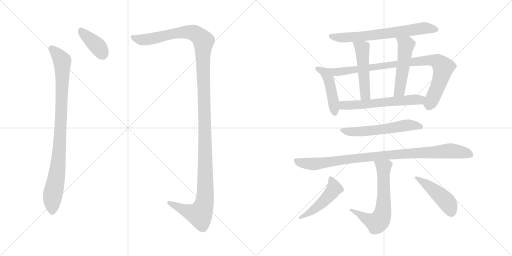
t = 0.00 s
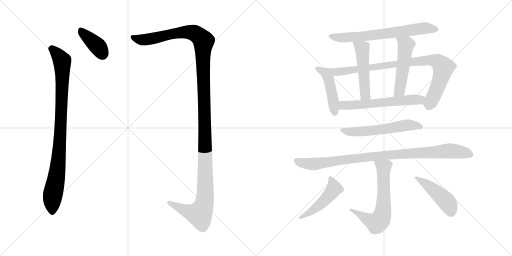
t = 2.23 s
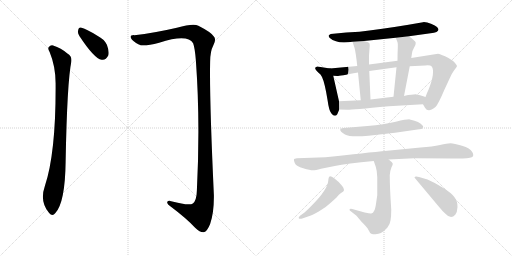
t = 4.47 s
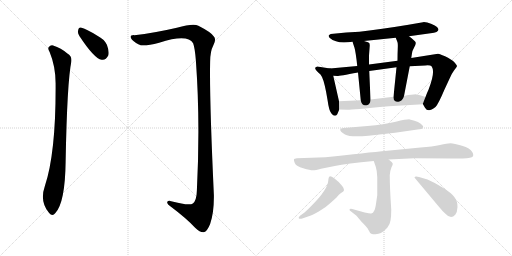
t = 6.70 s
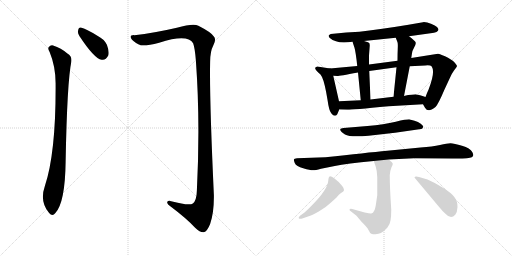
t = 8.94 s
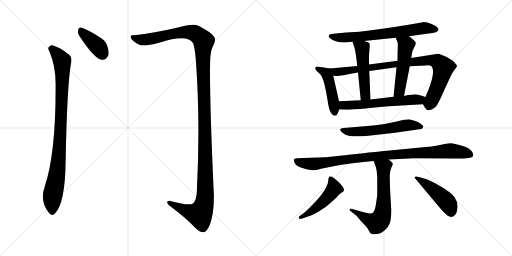
t = 11.17 s

The animated SVG that drew these frames (rendered in a browser with its animation timeline set to each time). Animation: 14 CSS @keyframes rules; one cycle of 11.17 s.

<svg version="1.1" viewBox="0 0 2048 1024" xmlns="http://www.w3.org/2000/svg">
  <g stroke="lightgray" stroke-dasharray="1,1" stroke-width="1" transform="scale(4, 4)">
    <line x1="0" y1="0" x2="256" y2="256"></line>
    <line x1="256" y1="0" x2="0" y2="256"></line>
    <line x1="128" y1="0" x2="128" y2="256"></line>
    <line x1="0" y1="128" x2="256" y2="128"></line>
    <line x1="256" y1="0" x2="512" y2="256"></line>
    <line x1="512" y1="0" x2="256" y2="256"></line>
    <line x1="384" y1="0" x2="384" y2="256"></line>
    <line x1="256" y1="128" x2="512" y2="128"></line>
  </g>
<g transform="scale(1, -1) translate(0, -850)">
   <style type="text/css">
    @keyframes keyframes0 {
      from {
       stroke: black;
       stroke-dashoffset: 392;
       stroke-width: 128;
       }
       56% {
       animation-timing-function: step-end;
       stroke: black;
       stroke-dashoffset: 0;
       stroke-width: 128;
       }
       to {
       stroke: black;
       stroke-width: 1024;
       }
       }
       #make-me-a-hanzi-animation-0 {
         animation: keyframes0 0.569010s both;
         animation-delay: 0.000000s;
         animation-timing-function: linear;
       }
    @keyframes keyframes1 {
      from {
       stroke: black;
       stroke-dashoffset: 926;
       stroke-width: 128;
       }
       75% {
       animation-timing-function: step-end;
       stroke: black;
       stroke-dashoffset: 0;
       stroke-width: 128;
       }
       to {
       stroke: black;
       stroke-width: 1024;
       }
       }
       #make-me-a-hanzi-animation-1 {
         animation: keyframes1 1.003581s both;
         animation-delay: 0.569010s;
         animation-timing-function: linear;
       }
    @keyframes keyframes2 {
      from {
       stroke: black;
       stroke-dashoffset: 1382;
       stroke-width: 128;
       }
       82% {
       animation-timing-function: step-end;
       stroke: black;
       stroke-dashoffset: 0;
       stroke-width: 128;
       }
       to {
       stroke: black;
       stroke-width: 1024;
       }
       }
       #make-me-a-hanzi-animation-2 {
         animation: keyframes2 1.374674s both;
         animation-delay: 1.572591s;
         animation-timing-function: linear;
       }
    @keyframes keyframes3 {
      from {
       stroke: black;
       stroke-dashoffset: 673;
       stroke-width: 128;
       }
       69% {
       animation-timing-function: step-end;
       stroke: black;
       stroke-dashoffset: 0;
       stroke-width: 128;
       }
       to {
       stroke: black;
       stroke-width: 1024;
       }
       }
       #make-me-a-hanzi-animation-3 {
         animation: keyframes3 0.797689s both;
         animation-delay: 2.947265s;
         animation-timing-function: linear;
       }
    @keyframes keyframes4 {
      from {
       stroke: black;
       stroke-dashoffset: 452;
       stroke-width: 128;
       }
       60% {
       animation-timing-function: step-end;
       stroke: black;
       stroke-dashoffset: 0;
       stroke-width: 128;
       }
       to {
       stroke: black;
       stroke-width: 1024;
       }
       }
       #make-me-a-hanzi-animation-4 {
         animation: keyframes4 0.617839s both;
         animation-delay: 3.744954s;
         animation-timing-function: linear;
       }
    @keyframes keyframes5 {
      from {
       stroke: black;
       stroke-dashoffset: 884;
       stroke-width: 128;
       }
       74% {
       animation-timing-function: step-end;
       stroke: black;
       stroke-dashoffset: 0;
       stroke-width: 128;
       }
       to {
       stroke: black;
       stroke-width: 1024;
       }
       }
       #make-me-a-hanzi-animation-5 {
         animation: keyframes5 0.969401s both;
         animation-delay: 4.362793s;
         animation-timing-function: linear;
       }
    @keyframes keyframes6 {
      from {
       stroke: black;
       stroke-dashoffset: 498;
       stroke-width: 128;
       }
       62% {
       animation-timing-function: step-end;
       stroke: black;
       stroke-dashoffset: 0;
       stroke-width: 128;
       }
       to {
       stroke: black;
       stroke-width: 1024;
       }
       }
       #make-me-a-hanzi-animation-6 {
         animation: keyframes6 0.655273s both;
         animation-delay: 5.332194s;
         animation-timing-function: linear;
       }
    @keyframes keyframes7 {
      from {
       stroke: black;
       stroke-dashoffset: 507;
       stroke-width: 128;
       }
       62% {
       animation-timing-function: step-end;
       stroke: black;
       stroke-dashoffset: 0;
       stroke-width: 128;
       }
       to {
       stroke: black;
       stroke-width: 1024;
       }
       }
       #make-me-a-hanzi-animation-7 {
         animation: keyframes7 0.662598s both;
         animation-delay: 5.987467s;
         animation-timing-function: linear;
       }
    @keyframes keyframes8 {
      from {
       stroke: black;
       stroke-dashoffset: 592;
       stroke-width: 128;
       }
       66% {
       animation-timing-function: step-end;
       stroke: black;
       stroke-dashoffset: 0;
       stroke-width: 128;
       }
       to {
       stroke: black;
       stroke-width: 1024;
       }
       }
       #make-me-a-hanzi-animation-8 {
         animation: keyframes8 0.731771s both;
         animation-delay: 6.650065s;
         animation-timing-function: linear;
       }
    @keyframes keyframes9 {
      from {
       stroke: black;
       stroke-dashoffset: 576;
       stroke-width: 128;
       }
       65% {
       animation-timing-function: step-end;
       stroke: black;
       stroke-dashoffset: 0;
       stroke-width: 128;
       }
       to {
       stroke: black;
       stroke-width: 1024;
       }
       }
       #make-me-a-hanzi-animation-9 {
         animation: keyframes9 0.718750s both;
         animation-delay: 7.381836s;
         animation-timing-function: linear;
       }
    @keyframes keyframes10 {
      from {
       stroke: black;
       stroke-dashoffset: 958;
       stroke-width: 128;
       }
       76% {
       animation-timing-function: step-end;
       stroke: black;
       stroke-dashoffset: 0;
       stroke-width: 128;
       }
       to {
       stroke: black;
       stroke-width: 1024;
       }
       }
       #make-me-a-hanzi-animation-10 {
         animation: keyframes10 1.029622s both;
         animation-delay: 8.100586s;
         animation-timing-function: linear;
       }
    @keyframes keyframes11 {
      from {
       stroke: black;
       stroke-dashoffset: 644;
       stroke-width: 128;
       }
       68% {
       animation-timing-function: step-end;
       stroke: black;
       stroke-dashoffset: 0;
       stroke-width: 128;
       }
       to {
       stroke: black;
       stroke-width: 1024;
       }
       }
       #make-me-a-hanzi-animation-11 {
         animation: keyframes11 0.774089s both;
         animation-delay: 9.130208s;
         animation-timing-function: linear;
       }
    @keyframes keyframes12 {
      from {
       stroke: black;
       stroke-dashoffset: 481;
       stroke-width: 128;
       }
       61% {
       animation-timing-function: step-end;
       stroke: black;
       stroke-dashoffset: 0;
       stroke-width: 128;
       }
       to {
       stroke: black;
       stroke-width: 1024;
       }
       }
       #make-me-a-hanzi-animation-12 {
         animation: keyframes12 0.641439s both;
         animation-delay: 9.904297s;
         animation-timing-function: linear;
       }
    @keyframes keyframes13 {
      from {
       stroke: black;
       stroke-dashoffset: 460;
       stroke-width: 128;
       }
       60% {
       animation-timing-function: step-end;
       stroke: black;
       stroke-dashoffset: 0;
       stroke-width: 128;
       }
       to {
       stroke: black;
       stroke-width: 1024;
       }
       }
       #make-me-a-hanzi-animation-13 {
         animation: keyframes13 0.624349s both;
         animation-delay: 10.545736s;
         animation-timing-function: linear;
       }
</style>
<path d="M 317.5 706.5 Q 377.5 615.5 406.5 611.5 Q 422.5 607.5 433.5 629.5 Q 437.5 645.5 427.5 671.5 Q 417.5 693.5 389.5 707.5 Q 346.5 734.5 326.5 739.5 Q 314.5 743.5 312.5 728.5 Q 309.5 718.5 317.5 706.5 Z" fill="lightgray"></path> 
<path d="M 198.5 642.5 Q 223.5 582.5 222.5 510.5 Q 223.5 237.5 179.5 106.5 Q 157.5 43.5 196.5 -1.5 Q 209.5 -17.5 221.5 -1.5 Q 260.5 40.5 262.5 203.5 Q 268.5 524.5 285.5 604.5 Q 288.5 625.5 269.5 636.5 Q 244.5 658.5 212.5 668.5 Q 202.5 671.5 194.5 661.5 Q 190.5 654.5 198.5 642.5 Z" fill="lightgray"></path> 
<path d="M 537.5 709.5 Q 518.5 710.5 523.5 698.5 Q 530.5 685.5 555.5 672.5 Q 571.5 662.5 636.5 679.5 Q 750.5 715.5 772.5 677.5 Q 779.5 658.5 783.5 608.5 Q 801.5 365.5 787.5 88.5 Q 786.5 48.5 771.5 36.5 Q 756.5 26.5 684.5 45.5 Q 668.5 49.5 668.5 39.5 Q 669.5 32.5 682.5 24.5 Q 746.5 -23.5 780.5 -60.5 Q 802.5 -81.5 815.5 -78.5 Q 828.5 -75.5 840.5 -45.5 Q 856.5 0.5 855.5 70.5 Q 837.5 458.5 840.5 602.5 Q 840.5 645.5 853.5 669.5 Q 866.5 693.5 854.5 705.5 Q 844.5 721.5 793.5 747.5 Q 772.5 757.5 707.5 739.5 Q 616.5 718.5 537.5 709.5 Z" fill="lightgray"></path> 
<path d="M 1636.0 705.5 L 1722.0 717.5 Q 1754.0 720.5 1754.0 732.5 Q 1754.0 735.5 1748.0 742.5 Q 1742.0 748.5 1724.0 755.5 Q 1706.0 762.5 1692.0 761.5 L 1628.0 750.5 Q 1512.0 731.5 1438.0 723.5 L 1385.0 720.5 L 1323.0 714.5 Q 1309.0 709.5 1318.0 699.5 Q 1328.0 689.5 1344.0 685.5 Q 1366.0 676.5 1410.0 683.5 L 1456.0 686.5 L 1583.0 699.5 L 1636.0 705.5 Z" fill="lightgray"></path> 
<path d="M 1320.0 576.5 L 1269.0 584.5 Q 1250.0 580.5 1274.0 559.5 Q 1283.0 553.5 1288.0 542.5 Q 1299.0 519.5 1310.0 451.5 Q 1316.0 407.5 1325.0 397.5 Q 1339.0 379.5 1349.0 393.5 L 1357.0 412.5 L 1356.0 445.5 L 1333.0 547.5 C 1327.0 575.5 1327.0 575.5 1320.0 576.5 Z" fill="lightgray"></path> 
<path d="M 1429.0 586.5 L 1320.0 576.5 C 1290.0 573.5 1303.0 548.5 1333.0 547.5 L 1349.0 546.5 Q 1351.0 545.5 1432.0 560.5 L 1477.0 566.5 L 1586.0 581.5 L 1639.0 585.5 L 1701.0 588.5 Q 1722.0 590.5 1727.0 584.5 Q 1742.0 561.5 1714.0 491.5 Q 1708.0 479.5 1702.0 462.5 C 1691.0 434.5 1691.0 434.5 1692.0 433.5 L 1700.0 419.5 Q 1706.0 409.5 1715.0 409.5 Q 1723.0 408.5 1742.0 422.5 Q 1753.0 433.5 1778.0 492.5 L 1798.0 535.5 Q 1808.0 558.5 1816.0 568.5 Q 1828.0 583.5 1828.0 586.5 Q 1828.0 589.5 1820.0 598.5 Q 1813.0 607.5 1792.0 619.5 Q 1767.0 632.5 1752.0 635.5 L 1645.0 618.5 L 1590.0 607.5 L 1476.0 592.5 L 1429.0 586.5 Z" fill="lightgray"></path> 
<path d="M 1410.0 683.5 L 1418.0 659.5 Q 1423.0 642.5 1429.0 586.5 L 1432.0 560.5 L 1443.0 449.5 C 1446.0 419.5 1483.0 422.5 1482.0 452.5 L 1477.0 566.5 L 1476.0 592.5 L 1476.0 628.5 L 1479.0 668.5 L 1478.0 676.5 Q 1477.0 681.5 1456.0 686.5 C 1427.0 694.5 1404.0 700.5 1410.0 683.5 Z" fill="lightgray"></path> 
<path d="M 1645.0 618.5 L 1648.0 637.5 Q 1648.0 645.5 1656.0 659.5 Q 1664.0 673.5 1663.0 679.5 Q 1661.0 687.5 1636.0 705.5 C 1612.0 723.5 1572.0 727.5 1583.0 699.5 L 1590.0 681.5 Q 1592.0 676.5 1591.0 655.5 Q 1590.0 634.5 1590.0 607.5 L 1586.0 581.5 L 1574.0 463.5 C 1571.0 433.5 1610.0 437.5 1616.0 466.5 L 1639.0 585.5 L 1645.0 618.5 Z" fill="lightgray"></path> 
<path d="M 1357.0 412.5 L 1390.0 411.5 Q 1396.0 410.5 1555.0 425.5 L 1692.0 433.5 C 1722.0 435.5 1730.0 453.5 1702.0 462.5 L 1687.0 467.5 Q 1676.0 471.5 1666.0 472.5 Q 1656.0 473.5 1616.0 466.5 L 1574.0 463.5 L 1482.0 452.5 L 1443.0 449.5 L 1356.0 445.5 C 1326.0 444.5 1327.0 413.5 1357.0 412.5 Z" fill="lightgray"></path> 
<path d="M 1474.0 307.5 L 1580.0 319.5 L 1677.0 333.5 Q 1690.0 332.5 1693.0 342.5 Q 1694.0 346.5 1683.0 355.5 Q 1673.0 363.5 1658.0 367.5 L 1639.0 372.5 Q 1629.0 373.5 1583.0 363.5 Q 1537.0 352.5 1470.0 346.5 L 1374.0 338.5 Q 1362.0 337.5 1361.0 333.5 Q 1359.0 324.5 1380.0 312.5 Q 1401.0 300.5 1474.0 307.5 Z" fill="lightgray"></path> 
<path d="M 1555.0 212.5 L 1656.0 217.5 L 1809.0 216.5 Q 1876.0 215.5 1887.0 221.5 Q 1898.0 226.5 1889.0 242.5 Q 1881.0 257.5 1848.0 267.5 Q 1816.0 277.5 1802.0 277.5 Q 1789.0 277.5 1760.0 270.5 Q 1731.0 264.5 1682.0 260.5 L 1549.0 247.5 Q 1466.0 239.5 1302.0 221.5 L 1188.0 217.5 Q 1176.0 216.5 1176.0 213.5 Q 1174.0 211.5 1179.0 198.5 Q 1185.0 184.5 1213.0 177.5 Q 1242.0 169.5 1250.0 169.5 Q 1258.0 168.5 1284.0 175.5 L 1339.0 186.5 Q 1386.0 196.5 1495.0 206.5 L 1555.0 212.5 Z" fill="lightgray"></path> 
<path d="M 1398.0 11.5 Q 1398.0 9.5 1403.0 5.5 L 1426.0 -12.5 L 1446.0 -36.5 Q 1468.0 -57.5 1474.0 -69.5 Q 1480.0 -82.5 1485.0 -84.5 Q 1490.0 -86.5 1502.0 -86.5 Q 1526.0 -86.5 1549.0 -60.5 Q 1560.0 -47.5 1562.0 -31.5 Q 1565.0 -16.5 1565.0 11.5 Q 1559.0 101.5 1559.0 149.5 Q 1561.0 170.5 1566.0 181.5 Q 1572.0 192.5 1571.0 195.5 Q 1570.0 200.5 1555.0 212.5 C 1532.0 232.5 1485.0 234.5 1495.0 206.5 L 1503.0 183.5 Q 1508.0 168.5 1509.0 142.5 L 1509.0 69.5 L 1504.0 35.5 Q 1501.0 13.5 1496.0 6.5 Q 1493.0 -1.5 1485.0 -3.5 Q 1478.0 -5.5 1409.0 14.5 Q 1398.0 16.5 1398.0 11.5 Z" fill="lightgray"></path> 
<path d="M 1218.0 0.5 L 1200.0 -12.5 Q 1193.0 -18.5 1195.0 -22.5 Q 1198.0 -26.5 1206.0 -24.5 L 1232.0 -15.5 Q 1248.0 -10.5 1275.0 4.5 Q 1302.0 19.5 1324.0 40.5 L 1346.0 60.5 Q 1356.0 73.5 1364.0 78.5 Q 1372.0 83.5 1374.0 85.5 Q 1380.0 91.5 1368.0 107.5 Q 1352.0 126.5 1338.0 136.5 Q 1325.0 145.5 1319.0 144.5 Q 1314.0 143.5 1313.0 127.5 Q 1310.0 91.5 1248.0 29.5 Q 1231.0 11.5 1218.0 0.5 Z" fill="lightgray"></path> 
<path d="M 1661.0 136.5 L 1754.0 25.5 Q 1770.0 5.5 1784.0 -6.5 Q 1804.0 -28.5 1821.0 -8.5 Q 1829.0 1.5 1830.0 22.5 Q 1831.0 43.5 1818.0 61.5 Q 1805.0 79.5 1770.0 100.5 Q 1736.0 121.5 1710.0 132.5 L 1676.0 142.5 Q 1660.0 146.5 1658.0 141.5 Q 1657.0 141.5 1661.0 136.5 Z" fill="lightgray"></path> 
      <clipPath id="make-me-a-hanzi-clip-0">
      <path d="M 317.5 706.5 Q 377.5 615.5 406.5 611.5 Q 422.5 607.5 433.5 629.5 Q 437.5 645.5 427.5 671.5 Q 417.5 693.5 389.5 707.5 Q 346.5 734.5 326.5 739.5 Q 314.5 743.5 312.5 728.5 Q 309.5 718.5 317.5 706.5 Z" fill="lightgray"></path>
      </clipPath>
      <path clip-path="url(#make-me-a-hanzi-clip-0)" d="M 322.5 730.5 L 391.5 664.5 L 411.5 629.5 " fill="none" id="make-me-a-hanzi-animation-0" stroke-dasharray="264 528" stroke-linecap="round"></path>

      <clipPath id="make-me-a-hanzi-clip-1">
      <path d="M 198.5 642.5 Q 223.5 582.5 222.5 510.5 Q 223.5 237.5 179.5 106.5 Q 157.5 43.5 196.5 -1.5 Q 209.5 -17.5 221.5 -1.5 Q 260.5 40.5 262.5 203.5 Q 268.5 524.5 285.5 604.5 Q 288.5 625.5 269.5 636.5 Q 244.5 658.5 212.5 668.5 Q 202.5 671.5 194.5 661.5 Q 190.5 654.5 198.5 642.5 Z" fill="lightgray"></path>
      </clipPath>
      <path clip-path="url(#make-me-a-hanzi-clip-1)" d="M 205.5 655.5 L 237.5 624.5 L 248.5 606.5 L 249.5 591.5 L 237.5 240.5 L 208.5 53.5 L 209.5 4.5 " fill="none" id="make-me-a-hanzi-animation-1" stroke-dasharray="798 1596" stroke-linecap="round"></path>

      <clipPath id="make-me-a-hanzi-clip-2">
      <path d="M 537.5 709.5 Q 518.5 710.5 523.5 698.5 Q 530.5 685.5 555.5 672.5 Q 571.5 662.5 636.5 679.5 Q 750.5 715.5 772.5 677.5 Q 779.5 658.5 783.5 608.5 Q 801.5 365.5 787.5 88.5 Q 786.5 48.5 771.5 36.5 Q 756.5 26.5 684.5 45.5 Q 668.5 49.5 668.5 39.5 Q 669.5 32.5 682.5 24.5 Q 746.5 -23.5 780.5 -60.5 Q 802.5 -81.5 815.5 -78.5 Q 828.5 -75.5 840.5 -45.5 Q 856.5 0.5 855.5 70.5 Q 837.5 458.5 840.5 602.5 Q 840.5 645.5 853.5 669.5 Q 866.5 693.5 854.5 705.5 Q 844.5 721.5 793.5 747.5 Q 772.5 757.5 707.5 739.5 Q 616.5 718.5 537.5 709.5 Z" fill="lightgray"></path>
      </clipPath>
      <path clip-path="url(#make-me-a-hanzi-clip-2)" d="M 532.5 701.5 L 561.5 692.5 L 588.5 692.5 L 703.5 717.5 L 757.5 721.5 L 787.5 713.5 L 811.5 691.5 L 814.5 681.5 L 819.5 46.5 L 798.5 -6.5 L 743.5 7.5 L 676.5 39.5 " fill="none" id="make-me-a-hanzi-animation-2" stroke-dasharray="1254 2508" stroke-linecap="round"></path>

      <clipPath id="make-me-a-hanzi-clip-3">
      <path d="M 1636.0 705.5 L 1722.0 717.5 Q 1754.0 720.5 1754.0 732.5 Q 1754.0 735.5 1748.0 742.5 Q 1742.0 748.5 1724.0 755.5 Q 1706.0 762.5 1692.0 761.5 L 1628.0 750.5 Q 1512.0 731.5 1438.0 723.5 L 1385.0 720.5 L 1323.0 714.5 Q 1309.0 709.5 1318.0 699.5 Q 1328.0 689.5 1344.0 685.5 Q 1366.0 676.5 1410.0 683.5 L 1456.0 686.5 L 1583.0 699.5 L 1636.0 705.5 Z" fill="lightgray"></path>
      </clipPath>
      <path clip-path="url(#make-me-a-hanzi-clip-3)" d="M 1330.0 703.5 L 1399.0 700.5 L 1690.0 737.5 L 1744.0 733.5 " fill="none" id="make-me-a-hanzi-animation-3" stroke-dasharray="545 1090" stroke-linecap="round"></path>

      <clipPath id="make-me-a-hanzi-clip-4">
      <path d="M 1320.0 576.5 L 1269.0 584.5 Q 1250.0 580.5 1274.0 559.5 Q 1283.0 553.5 1288.0 542.5 Q 1299.0 519.5 1310.0 451.5 Q 1316.0 407.5 1325.0 397.5 Q 1339.0 379.5 1349.0 393.5 L 1357.0 412.5 L 1356.0 445.5 L 1333.0 547.5 C 1327.0 575.5 1327.0 575.5 1320.0 576.5 Z" fill="lightgray"></path>
      </clipPath>
      <path clip-path="url(#make-me-a-hanzi-clip-4)" d="M 1273.0 572.5 L 1298.0 562.5 L 1310.0 546.5 L 1328.0 477.5 L 1338.0 400.5 " fill="none" id="make-me-a-hanzi-animation-4" stroke-dasharray="324 648" stroke-linecap="round"></path>

      <clipPath id="make-me-a-hanzi-clip-5">
      <path d="M 1429.0 586.5 L 1320.0 576.5 C 1290.0 573.5 1303.0 548.5 1333.0 547.5 L 1349.0 546.5 Q 1351.0 545.5 1432.0 560.5 L 1477.0 566.5 L 1586.0 581.5 L 1639.0 585.5 L 1701.0 588.5 Q 1722.0 590.5 1727.0 584.5 Q 1742.0 561.5 1714.0 491.5 Q 1708.0 479.5 1702.0 462.5 C 1691.0 434.5 1691.0 434.5 1692.0 433.5 L 1700.0 419.5 Q 1706.0 409.5 1715.0 409.5 Q 1723.0 408.5 1742.0 422.5 Q 1753.0 433.5 1778.0 492.5 L 1798.0 535.5 Q 1808.0 558.5 1816.0 568.5 Q 1828.0 583.5 1828.0 586.5 Q 1828.0 589.5 1820.0 598.5 Q 1813.0 607.5 1792.0 619.5 Q 1767.0 632.5 1752.0 635.5 L 1645.0 618.5 L 1590.0 607.5 L 1476.0 592.5 L 1429.0 586.5 Z" fill="lightgray"></path>
      </clipPath>
      <path clip-path="url(#make-me-a-hanzi-clip-5)" d="M 1328.0 571.5 L 1346.0 563.5 L 1418.0 568.5 L 1641.0 602.5 L 1717.0 609.5 L 1749.0 605.5 L 1773.0 581.5 L 1765.0 542.5 L 1723.0 442.5 L 1719.0 436.5 L 1706.0 436.5 " fill="none" id="make-me-a-hanzi-animation-5" stroke-dasharray="756 1512" stroke-linecap="round"></path>

      <clipPath id="make-me-a-hanzi-clip-6">
      <path d="M 1410.0 683.5 L 1418.0 659.5 Q 1423.0 642.5 1429.0 586.5 L 1432.0 560.5 L 1443.0 449.5 C 1446.0 419.5 1483.0 422.5 1482.0 452.5 L 1477.0 566.5 L 1476.0 592.5 L 1476.0 628.5 L 1479.0 668.5 L 1478.0 676.5 Q 1477.0 681.5 1456.0 686.5 C 1427.0 694.5 1404.0 700.5 1410.0 683.5 Z" fill="lightgray"></path>
      </clipPath>
      <path clip-path="url(#make-me-a-hanzi-clip-6)" d="M 1418.0 679.5 L 1449.0 657.5 L 1460.0 475.5 L 1475.0 459.5 " fill="none" id="make-me-a-hanzi-animation-6" stroke-dasharray="370 740" stroke-linecap="round"></path>

      <clipPath id="make-me-a-hanzi-clip-7">
      <path d="M 1645.0 618.5 L 1648.0 637.5 Q 1648.0 645.5 1656.0 659.5 Q 1664.0 673.5 1663.0 679.5 Q 1661.0 687.5 1636.0 705.5 C 1612.0 723.5 1572.0 727.5 1583.0 699.5 L 1590.0 681.5 Q 1592.0 676.5 1591.0 655.5 Q 1590.0 634.5 1590.0 607.5 L 1586.0 581.5 L 1574.0 463.5 C 1571.0 433.5 1610.0 437.5 1616.0 466.5 L 1639.0 585.5 L 1645.0 618.5 Z" fill="lightgray"></path>
      </clipPath>
      <path clip-path="url(#make-me-a-hanzi-clip-7)" d="M 1590.0 697.5 L 1624.0 667.5 L 1600.0 492.5 L 1581.0 470.5 " fill="none" id="make-me-a-hanzi-animation-7" stroke-dasharray="379 758" stroke-linecap="round"></path>

      <clipPath id="make-me-a-hanzi-clip-8">
      <path d="M 1357.0 412.5 L 1390.0 411.5 Q 1396.0 410.5 1555.0 425.5 L 1692.0 433.5 C 1722.0 435.5 1730.0 453.5 1702.0 462.5 L 1687.0 467.5 Q 1676.0 471.5 1666.0 472.5 Q 1656.0 473.5 1616.0 466.5 L 1574.0 463.5 L 1482.0 452.5 L 1443.0 449.5 L 1356.0 445.5 C 1326.0 444.5 1327.0 413.5 1357.0 412.5 Z" fill="lightgray"></path>
      </clipPath>
      <path clip-path="url(#make-me-a-hanzi-clip-8)" d="M 1364.0 440.5 L 1372.0 429.5 L 1385.0 428.5 L 1676.0 451.5 L 1692.0 457.5 " fill="none" id="make-me-a-hanzi-animation-8" stroke-dasharray="464 928" stroke-linecap="round"></path>

      <clipPath id="make-me-a-hanzi-clip-9">
      <path d="M 1474.0 307.5 L 1580.0 319.5 L 1677.0 333.5 Q 1690.0 332.5 1693.0 342.5 Q 1694.0 346.5 1683.0 355.5 Q 1673.0 363.5 1658.0 367.5 L 1639.0 372.5 Q 1629.0 373.5 1583.0 363.5 Q 1537.0 352.5 1470.0 346.5 L 1374.0 338.5 Q 1362.0 337.5 1361.0 333.5 Q 1359.0 324.5 1380.0 312.5 Q 1401.0 300.5 1474.0 307.5 Z" fill="lightgray"></path>
      </clipPath>
      <path clip-path="url(#make-me-a-hanzi-clip-9)" d="M 1369.0 331.5 L 1390.0 324.5 L 1461.0 324.5 L 1636.0 350.5 L 1685.0 342.5 " fill="none" id="make-me-a-hanzi-animation-9" stroke-dasharray="448 896" stroke-linecap="round"></path>

      <clipPath id="make-me-a-hanzi-clip-10">
      <path d="M 1555.0 212.5 L 1656.0 217.5 L 1809.0 216.5 Q 1876.0 215.5 1887.0 221.5 Q 1898.0 226.5 1889.0 242.5 Q 1881.0 257.5 1848.0 267.5 Q 1816.0 277.5 1802.0 277.5 Q 1789.0 277.5 1760.0 270.5 Q 1731.0 264.5 1682.0 260.5 L 1549.0 247.5 Q 1466.0 239.5 1302.0 221.5 L 1188.0 217.5 Q 1176.0 216.5 1176.0 213.5 Q 1174.0 211.5 1179.0 198.5 Q 1185.0 184.5 1213.0 177.5 Q 1242.0 169.5 1250.0 169.5 Q 1258.0 168.5 1284.0 175.5 L 1339.0 186.5 Q 1386.0 196.5 1495.0 206.5 L 1555.0 212.5 Z" fill="lightgray"></path>
      </clipPath>
      <path clip-path="url(#make-me-a-hanzi-clip-10)" d="M 1185.0 207.5 L 1210.0 198.5 L 1259.0 194.5 L 1558.0 231.5 L 1799.0 246.5 L 1881.0 232.5 " fill="none" id="make-me-a-hanzi-animation-10" stroke-dasharray="830 1660" stroke-linecap="round"></path>

      <clipPath id="make-me-a-hanzi-clip-11">
      <path d="M 1398.0 11.5 Q 1398.0 9.5 1403.0 5.5 L 1426.0 -12.5 L 1446.0 -36.5 Q 1468.0 -57.5 1474.0 -69.5 Q 1480.0 -82.5 1485.0 -84.5 Q 1490.0 -86.5 1502.0 -86.5 Q 1526.0 -86.5 1549.0 -60.5 Q 1560.0 -47.5 1562.0 -31.5 Q 1565.0 -16.5 1565.0 11.5 Q 1559.0 101.5 1559.0 149.5 Q 1561.0 170.5 1566.0 181.5 Q 1572.0 192.5 1571.0 195.5 Q 1570.0 200.5 1555.0 212.5 C 1532.0 232.5 1485.0 234.5 1495.0 206.5 L 1503.0 183.5 Q 1508.0 168.5 1509.0 142.5 L 1509.0 69.5 L 1504.0 35.5 Q 1501.0 13.5 1496.0 6.5 Q 1493.0 -1.5 1485.0 -3.5 Q 1478.0 -5.5 1409.0 14.5 Q 1398.0 16.5 1398.0 11.5 Z" fill="lightgray"></path>
      </clipPath>
      <path clip-path="url(#make-me-a-hanzi-clip-11)" d="M 1503.0 202.5 L 1534.0 181.5 L 1536.0 73.5 L 1532.0 3.5 L 1525.0 -20.5 L 1507.0 -40.5 L 1487.0 -35.5 L 1426.0 -0.5 L 1421.0 8.5 L 1412.0 5.5 L 1404.0 11.5 " fill="none" id="make-me-a-hanzi-animation-11" stroke-dasharray="516 1032" stroke-linecap="round"></path>

      <clipPath id="make-me-a-hanzi-clip-12">
      <path d="M 1218.0 0.5 L 1200.0 -12.5 Q 1193.0 -18.5 1195.0 -22.5 Q 1198.0 -26.5 1206.0 -24.5 L 1232.0 -15.5 Q 1248.0 -10.5 1275.0 4.5 Q 1302.0 19.5 1324.0 40.5 L 1346.0 60.5 Q 1356.0 73.5 1364.0 78.5 Q 1372.0 83.5 1374.0 85.5 Q 1380.0 91.5 1368.0 107.5 Q 1352.0 126.5 1338.0 136.5 Q 1325.0 145.5 1319.0 144.5 Q 1314.0 143.5 1313.0 127.5 Q 1310.0 91.5 1248.0 29.5 Q 1231.0 11.5 1218.0 0.5 Z" fill="lightgray"></path>
      </clipPath>
      <path clip-path="url(#make-me-a-hanzi-clip-12)" d="M 1322.0 138.5 L 1337.0 96.5 L 1329.0 84.5 L 1259.0 14.5 L 1201.0 -19.5 " fill="none" id="make-me-a-hanzi-animation-12" stroke-dasharray="353 706" stroke-linecap="round"></path>

      <clipPath id="make-me-a-hanzi-clip-13">
      <path d="M 1661.0 136.5 L 1754.0 25.5 Q 1770.0 5.5 1784.0 -6.5 Q 1804.0 -28.5 1821.0 -8.5 Q 1829.0 1.5 1830.0 22.5 Q 1831.0 43.5 1818.0 61.5 Q 1805.0 79.5 1770.0 100.5 Q 1736.0 121.5 1710.0 132.5 L 1676.0 142.5 Q 1660.0 146.5 1658.0 141.5 Q 1657.0 141.5 1661.0 136.5 Z" fill="lightgray"></path>
      </clipPath>
      <path clip-path="url(#make-me-a-hanzi-clip-13)" d="M 1662.0 140.5 L 1717.0 105.5 L 1773.0 57.5 L 1797.0 27.5 L 1804.0 1.5 " fill="none" id="make-me-a-hanzi-animation-13" stroke-dasharray="332 664" stroke-linecap="round"></path>

</g>
</svg>
